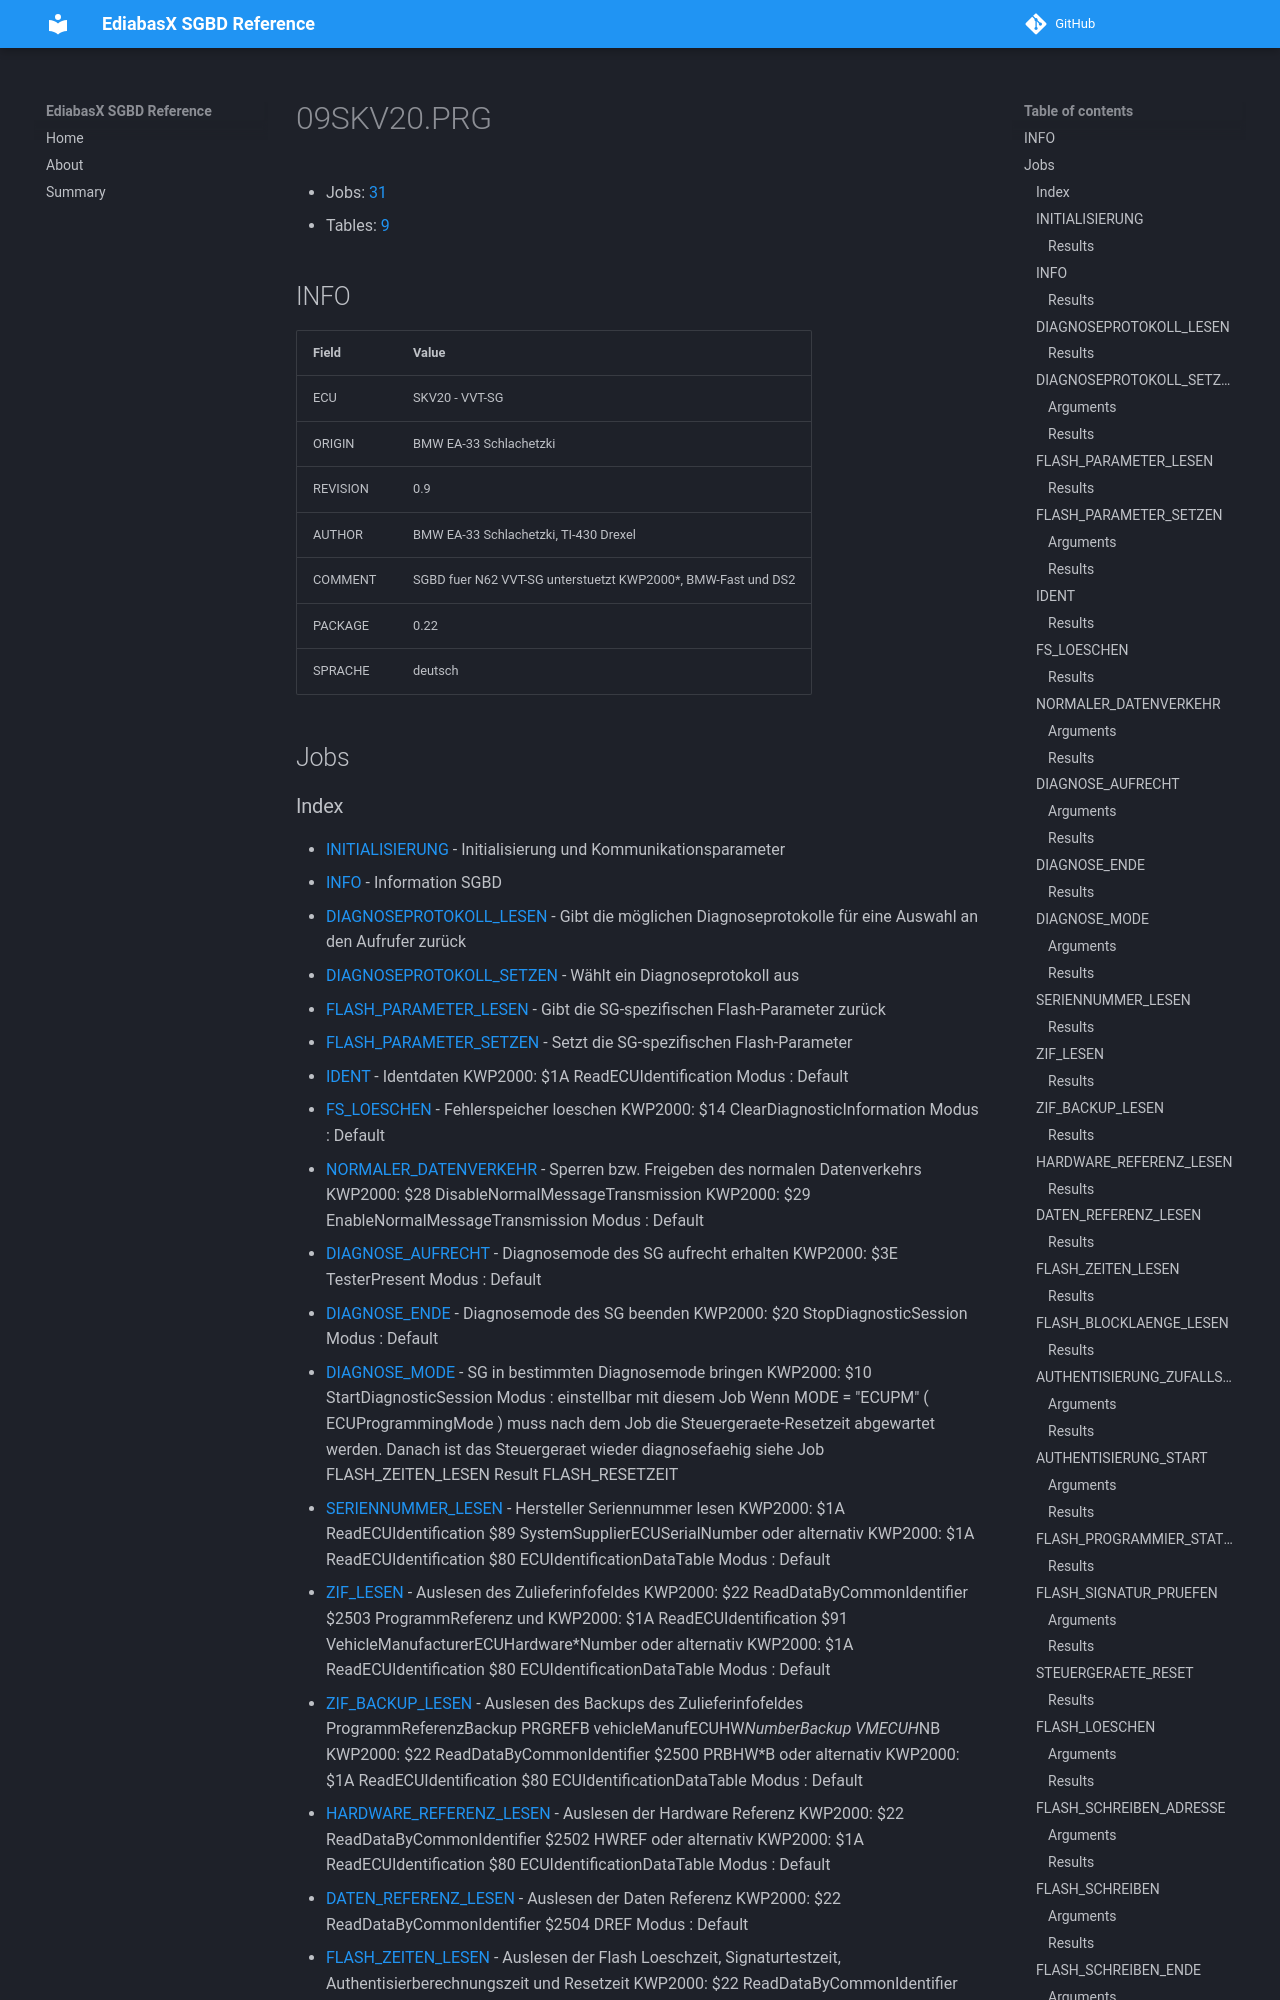

repository: emdzej/ediabasx-docs-sgbd · page: sgbd/09SKV20/index.html · generator: mkdocs

# 09SKV20.PRG

- Jobs: [31](#jobs)
- Tables: [9](#tables)

## INFO

| Field | Value |
| --- | --- |
| ECU | SKV20 - VVT-SG |
| ORIGIN | BMW EA-33 Schlachetzki |
| REVISION | 0.9 |
| AUTHOR | BMW EA-33 Schlachetzki, TI-430 Drexel |
| COMMENT | SGBD fuer N62 VVT-SG unterstuetzt KWP2000*, BMW-Fast und DS2 |
| PACKAGE | 0.22 |
| SPRACHE | deutsch |

## Jobs
